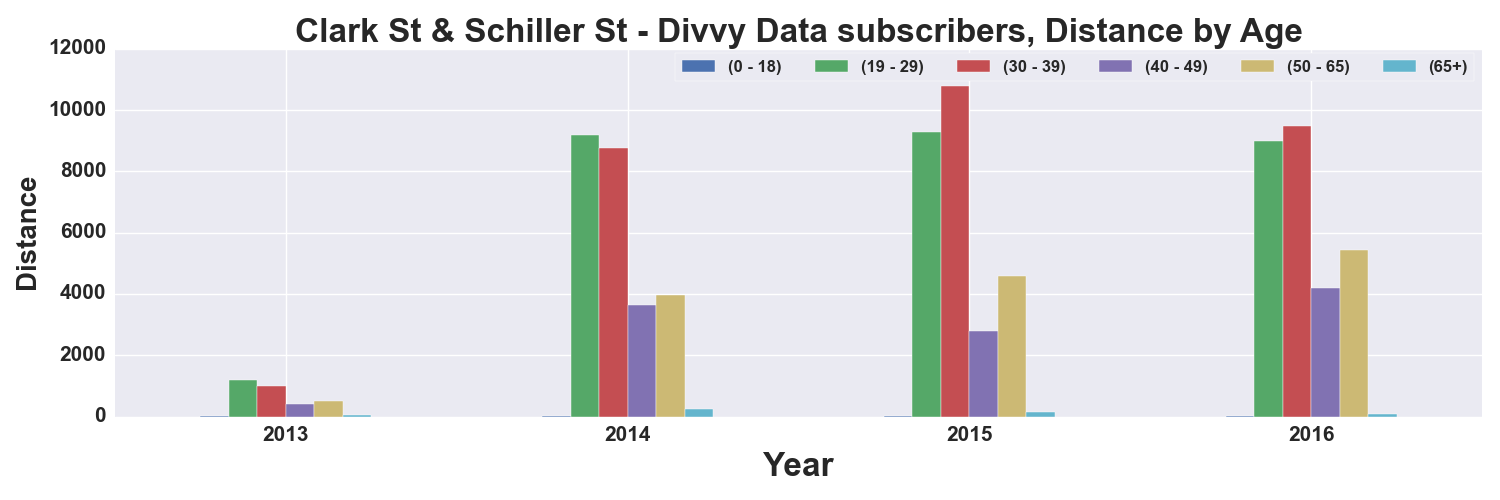

Source data for this figure (header and first rows):
, START TIME YEAR, DISTANCE_Miles, DISTANCE_Miles, DISTANCE_Miles, DISTANCE_Miles, DISTANCE_Miles, DISTANCE_Miles
AGE_GROUP, , 0 - 18, 19 - 29, 30 - 39, 40 - 49, 50 - 65, 65+
0, 2013, 2.882, 1202, 993.8, 405.7, 508, 35.78
1, 2014, 19.28, 9198, 8763, 3645, 3955, 244.8
2, 2015, 30.97, 9298, 10784, 2791, 4601, 149.5
3, 2016, 18.42, 8985, 9486, 4196, 5429, 95.19
